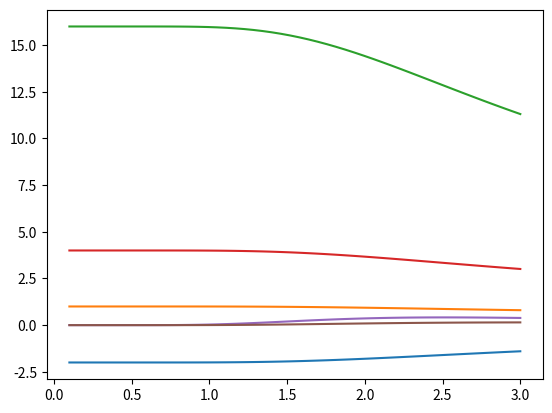

Reproduce this figure in Python.
import matplotlib.pyplot as plt
import numpy as np
#import sys,os,subprocess

class Ising_2x2(object):
    """Analytical solution for a 2x2 lattice"""

    def __init__(self,T):
        self.T = T
        self.Z = 4*np.cosh(8/T) + 12

        self.E = (16*(np.exp(-8/self.T) - np.exp(8/self.T)))/self.Z
        self.E2 = (128*(np.exp(-8/self.T) + np.exp(8/self.T)))/self.Z
        self.abs_M =  (8*np.exp(8/self.T) + 16)/self.Z
        self.M2 = (32*np.exp(8/self.T) + 32)/self.Z
        self.C_V =  (self.E2 - self.E**2)/self.T**2
        self.chi =  (self.M2 - self.abs_M**2)/self.T

    def plot_2x2(self,ax):
        ax.plot(self.T,self.E/4,label=r'$\langle E\rangle/N$')
        ax.plot(self.T,self.abs_M/4,label=r'$\langle |M|\rangle/N$')
        ax.plot(self.T,self.E2/4,label=r'$\langle E^2\rangle/N$')
        ax.plot(self.T,self.M2/4,label=r'$\langle M^2\rangle/N$')
        ax.plot(self.T,self.C_V/4,label=r'$\langle C_V\rangle/N$')
        ax.plot(self.T,self.chi/4,label=r'$\langle \chi \rangle/N$')
        #plt.legend()

if __name__ == '__main__':
    T = np.linspace(0.1,3)
    example = Ising_2x2(T)
    fig,ax = plt.subplots()
    example.plot_2x2(ax)
    plt.show()
